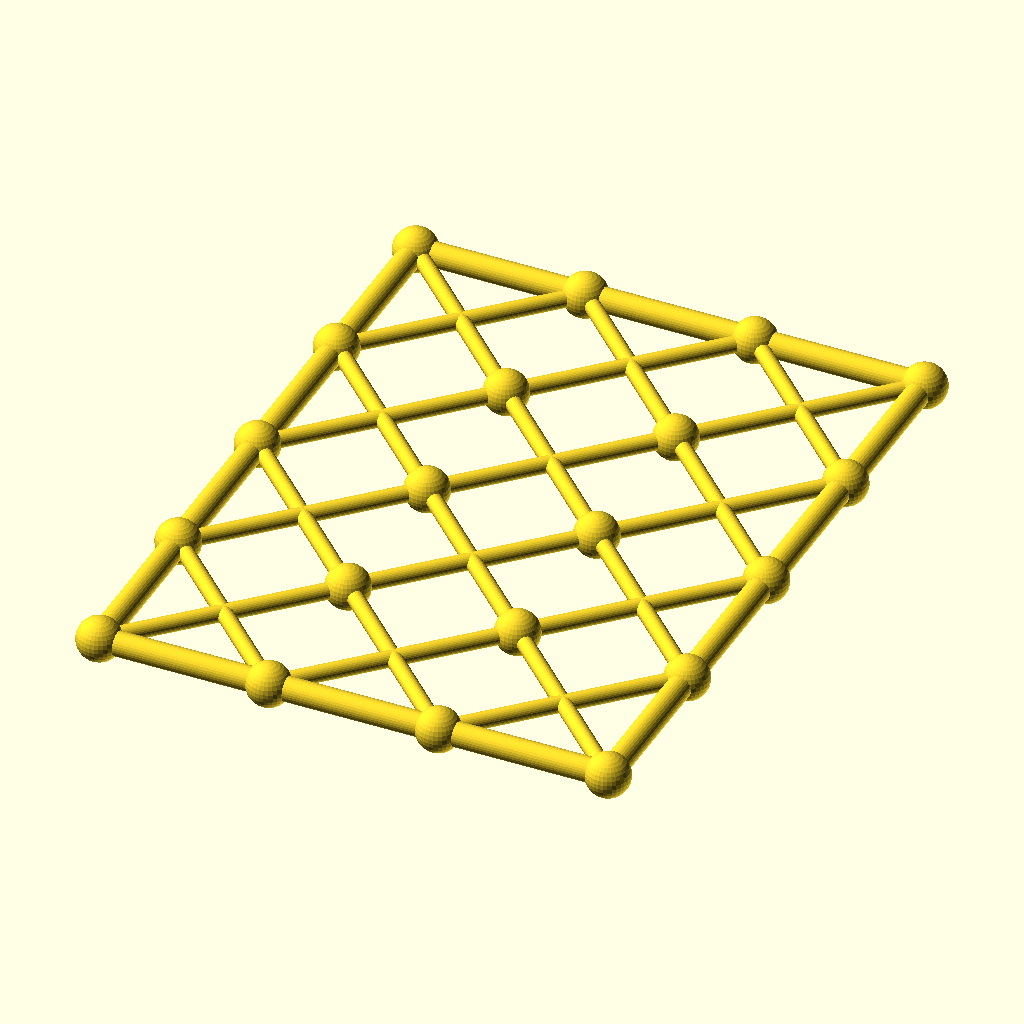
Cell 1: the model at its default parameters.
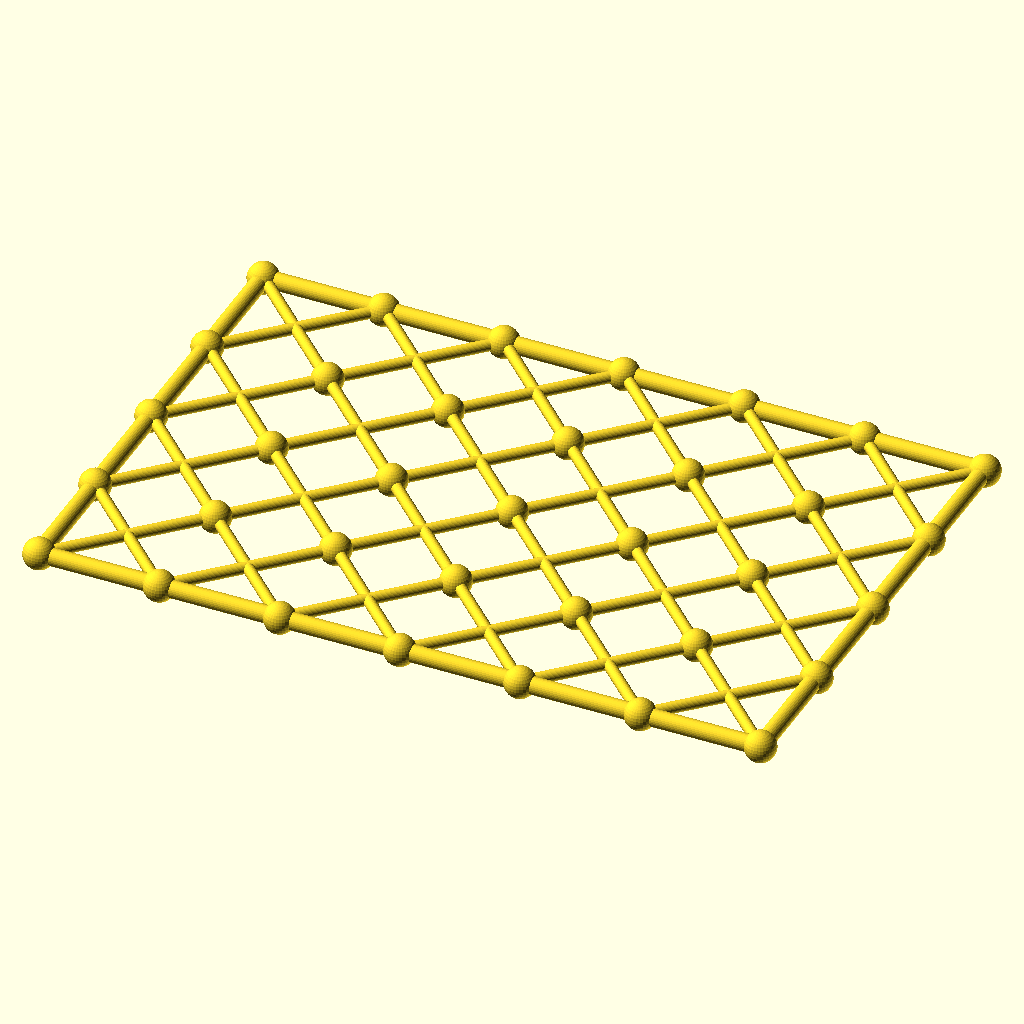
Cell 2: the same model with columns = 6.
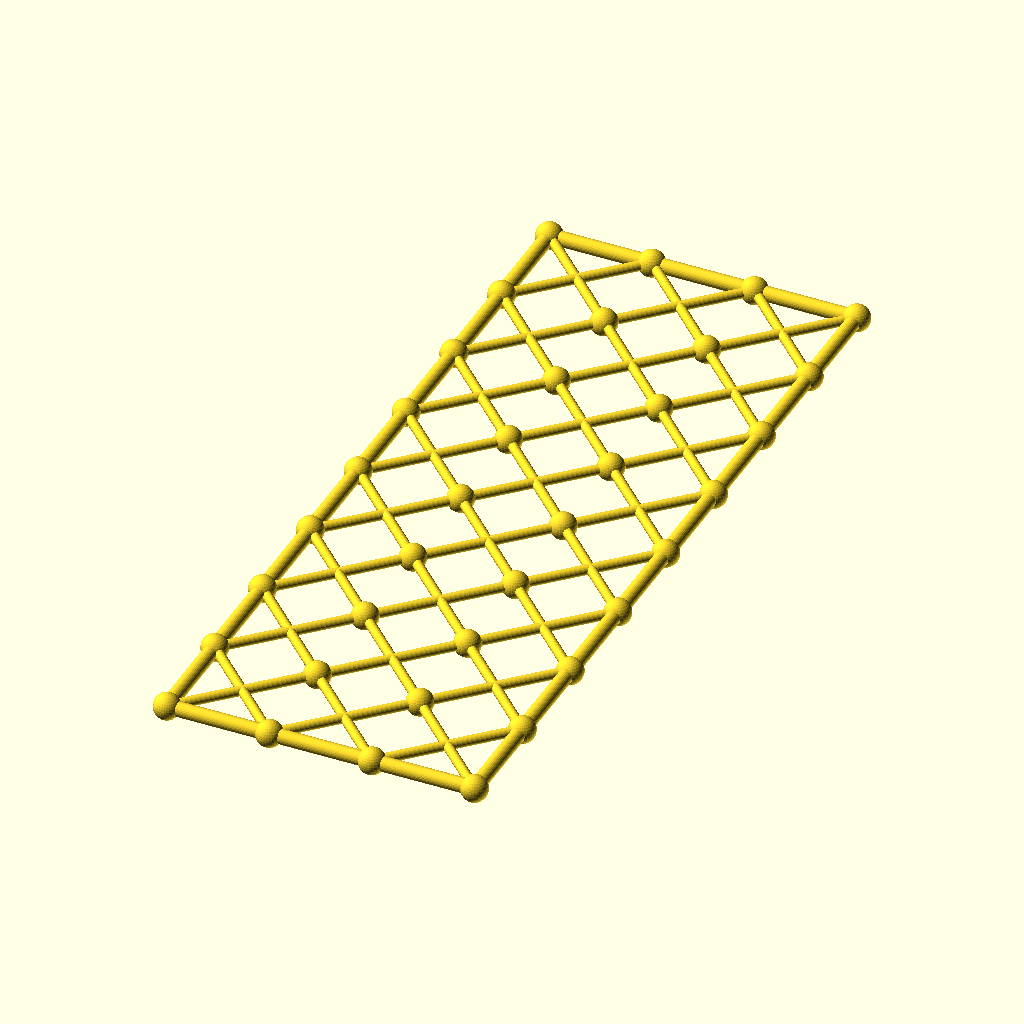
Cell 3: the same model with rows = 8.
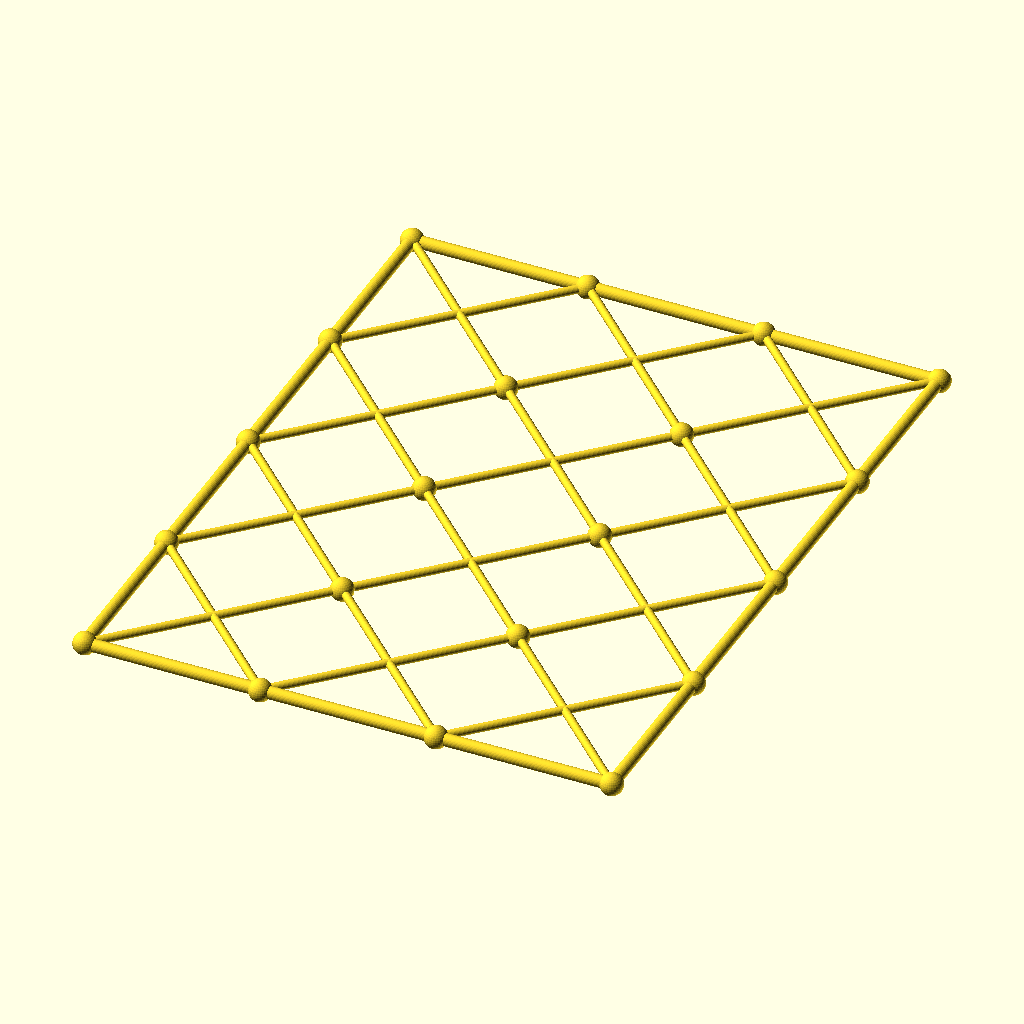
Cell 4 — cell set to 84, the other parameters unchanged.
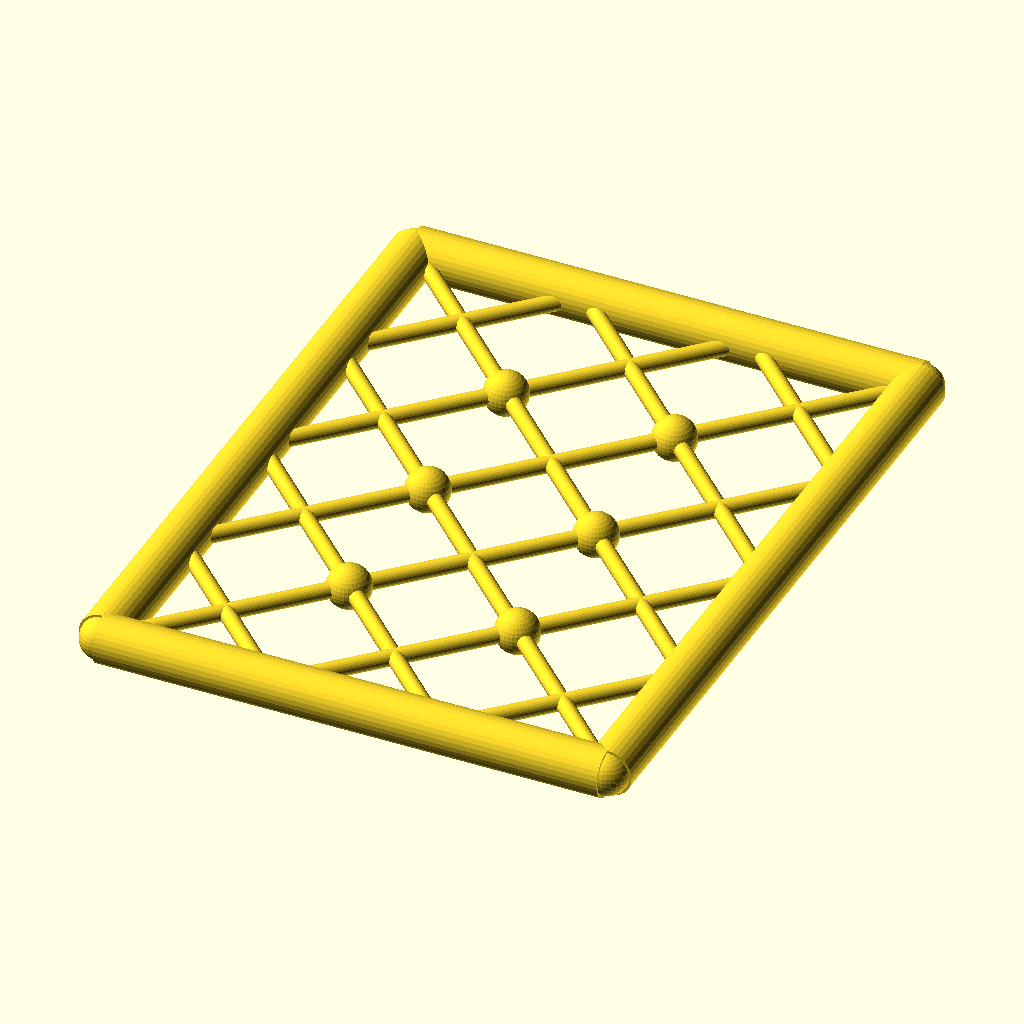
Cell 5 — chord_r set to 6, the other parameters unchanged.
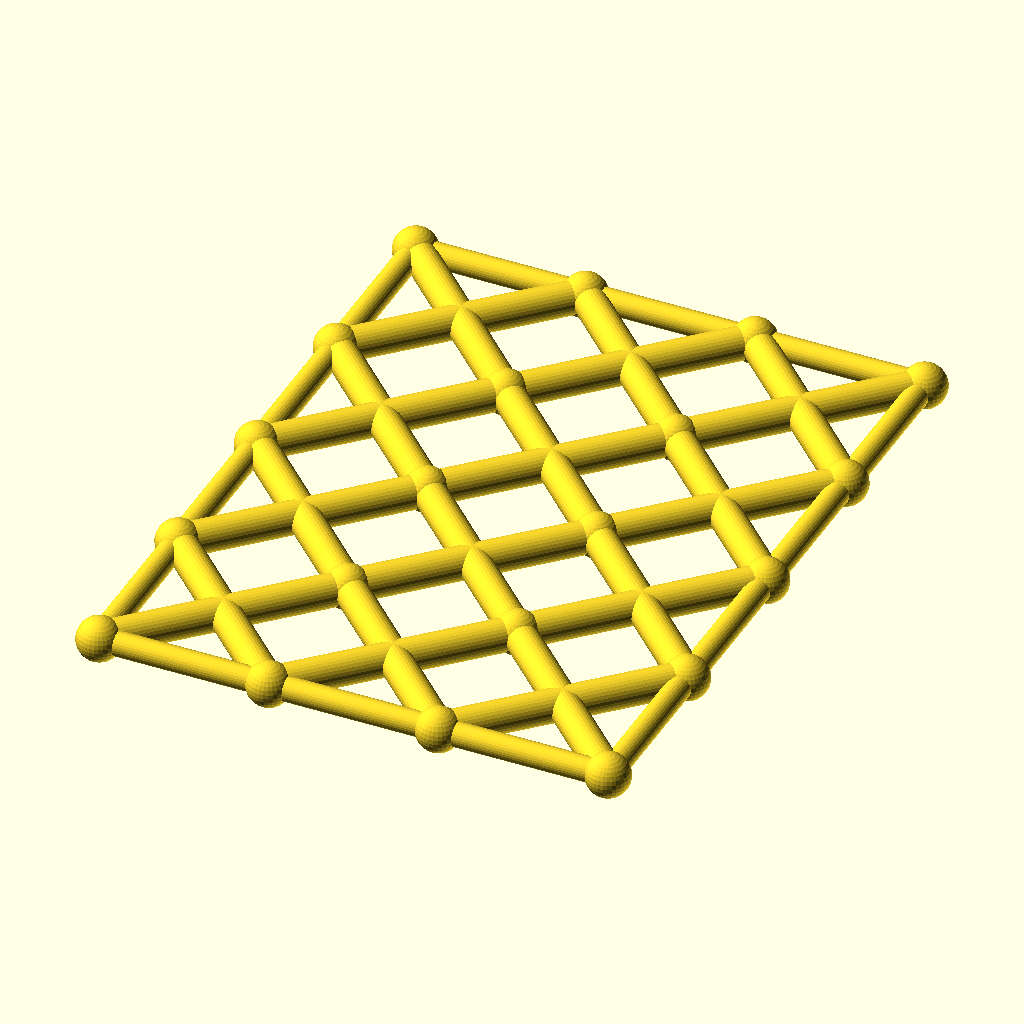
Cell 6: diag_r = 4 (everything else at default).
All cells are drawn from the same view direction (rotation 55°, 0°, 25°, orthographic, colour scheme Cornfield), but the view is re-fitted for each cell, so position and scale can differ between cells as well as the parameter.
OpenSCAD source file optional_data/data/gen3/scissorgrids/part_0075.scad:
$fn = 32;

// ----------------------------------------------------------------------
// Scissor lattice: 3 x 4 cells of 42 mm, 126 x 168 mm
// ----------------------------------------------------------------------

// --- parameters (mm) ---
columns = 3;              // cells along X
rows = 4;                 // cells along Y
cell = 42;                // cell size
chord_r = 3;              // boundary chord radius
diag_r = 2;               // diagonal radius
joint_r = 5.41;           // joint ball radius

module member(a, b, r) {
  /* rod: cylinder from joint a to joint b */
  d = b - a;
  length = norm(d);
  translate(a) rotate([0, acos(d[2] / length), atan2(d[1], d[0])])
    cylinder(h = length, r = r);
}

module joint(p, r) {
  /* ball at the joint centre */
  translate(p) sphere(r = r);
}

/* X braces, one pair per cell */
for (i = [0 : columns - 1]) {
  for (j = [0 : rows - 1]) {
    member([i * cell, j * cell, 0], [(i + 1) * cell, (j + 1) * cell, 0], diag_r);
    member([(i + 1) * cell, j * cell, 0], [i * cell, (j + 1) * cell, 0], diag_r);
  }
}
/* boundary chords */
for (i = [0 : columns - 1]) {
  member([i * cell, 0, 0], [(i + 1) * cell, 0, 0], chord_r);
  member([i * cell, rows * cell, 0], [(i + 1) * cell, rows * cell, 0], chord_r);
}
for (j = [0 : rows - 1]) {
  member([0, j * cell, 0], [0, (j + 1) * cell, 0], chord_r);
  member([columns * cell, j * cell, 0], [columns * cell, (j + 1) * cell, 0], chord_r);
}
/* joint balls at every grid corner */
for (i = [0 : columns]) {
  for (j = [0 : rows]) joint([i * cell, j * cell, 0], joint_r);
}
Customizer parameters (derived from the source; name, type, default, range or options):
columns: number, default 3
rows: number, default 4
cell: number, default 42
chord_r: number, default 3
diag_r: number, default 2
joint_r: number, default 5.41
